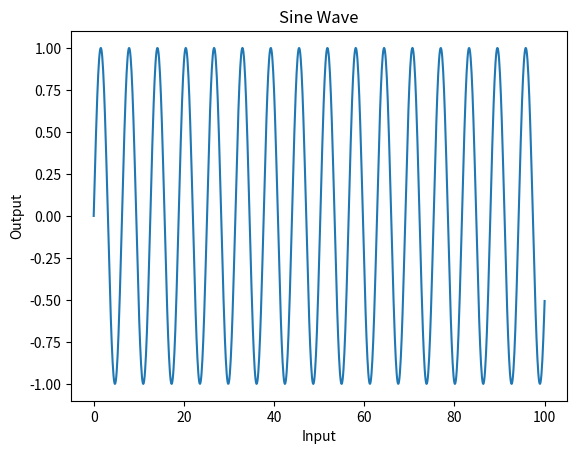

Here is the Python script that generated this plot:
import numpy as np
import matplotlib.pyplot as plt

"""
# Problem 1

- Create a 1D NumPy array of shape $1{\\times}5$ with random values drawn from a uniform distribution
- Compute the mean and standard deviation of the array
- Reshape the array into a 2D array with $5$ rows and $1$ column
- Add $5$ to each element in the array and print the result
- Compute the dot product of this reshaped array with itself
"""
def problem1():
    values = np.random.random(5)
    print(f"Values: {values}")

    mean = np.mean(values)
    standard_deviation = np.std(values)
    print(f"Mean: {mean}")
    print(f"Standard Deviation: {standard_deviation}")

    values2 = np.reshape(values, (5, 1))
    print(f"Reshaped values:\n {values2}")

    values2 += 5
    print(f"Adjusted values:\n {values2}")

    # Type annotation to make LSP shut up
    # Have to transpose or else we get an error
    dot: float = np.dot(values2.transpose(), values2)[0][0]
    print(f"Dot product: {dot}")

"""
# Problem 2

- Generate a set of $x$ values ranging from $0$ to $100$ with an increment of $0.1$ using NumPy
- Compute the corresponding $y$ values using the function $y=sin(x)$
- Plot the sine wave using Matplotlib, and add appropriate labels for the $x$-axis, $y$-axis, and a title for the plot
- Save the plot as a PNG file named `sine_wave.png`
"""
def problem2():
    xs = np.arange(0, 100.1, 0.1)
    ys = np.sin(xs)

    ax = plt.axes()
    ax.set_title("Sine Wave")
    ax.set_xlabel("Input")
    ax.set_ylabel("Output")
    ax.plot(xs, ys)
    plt.savefig("sine_wave.png")

def main():
    problem1()
    problem2()
if __name__ == "__main__":
    main()
